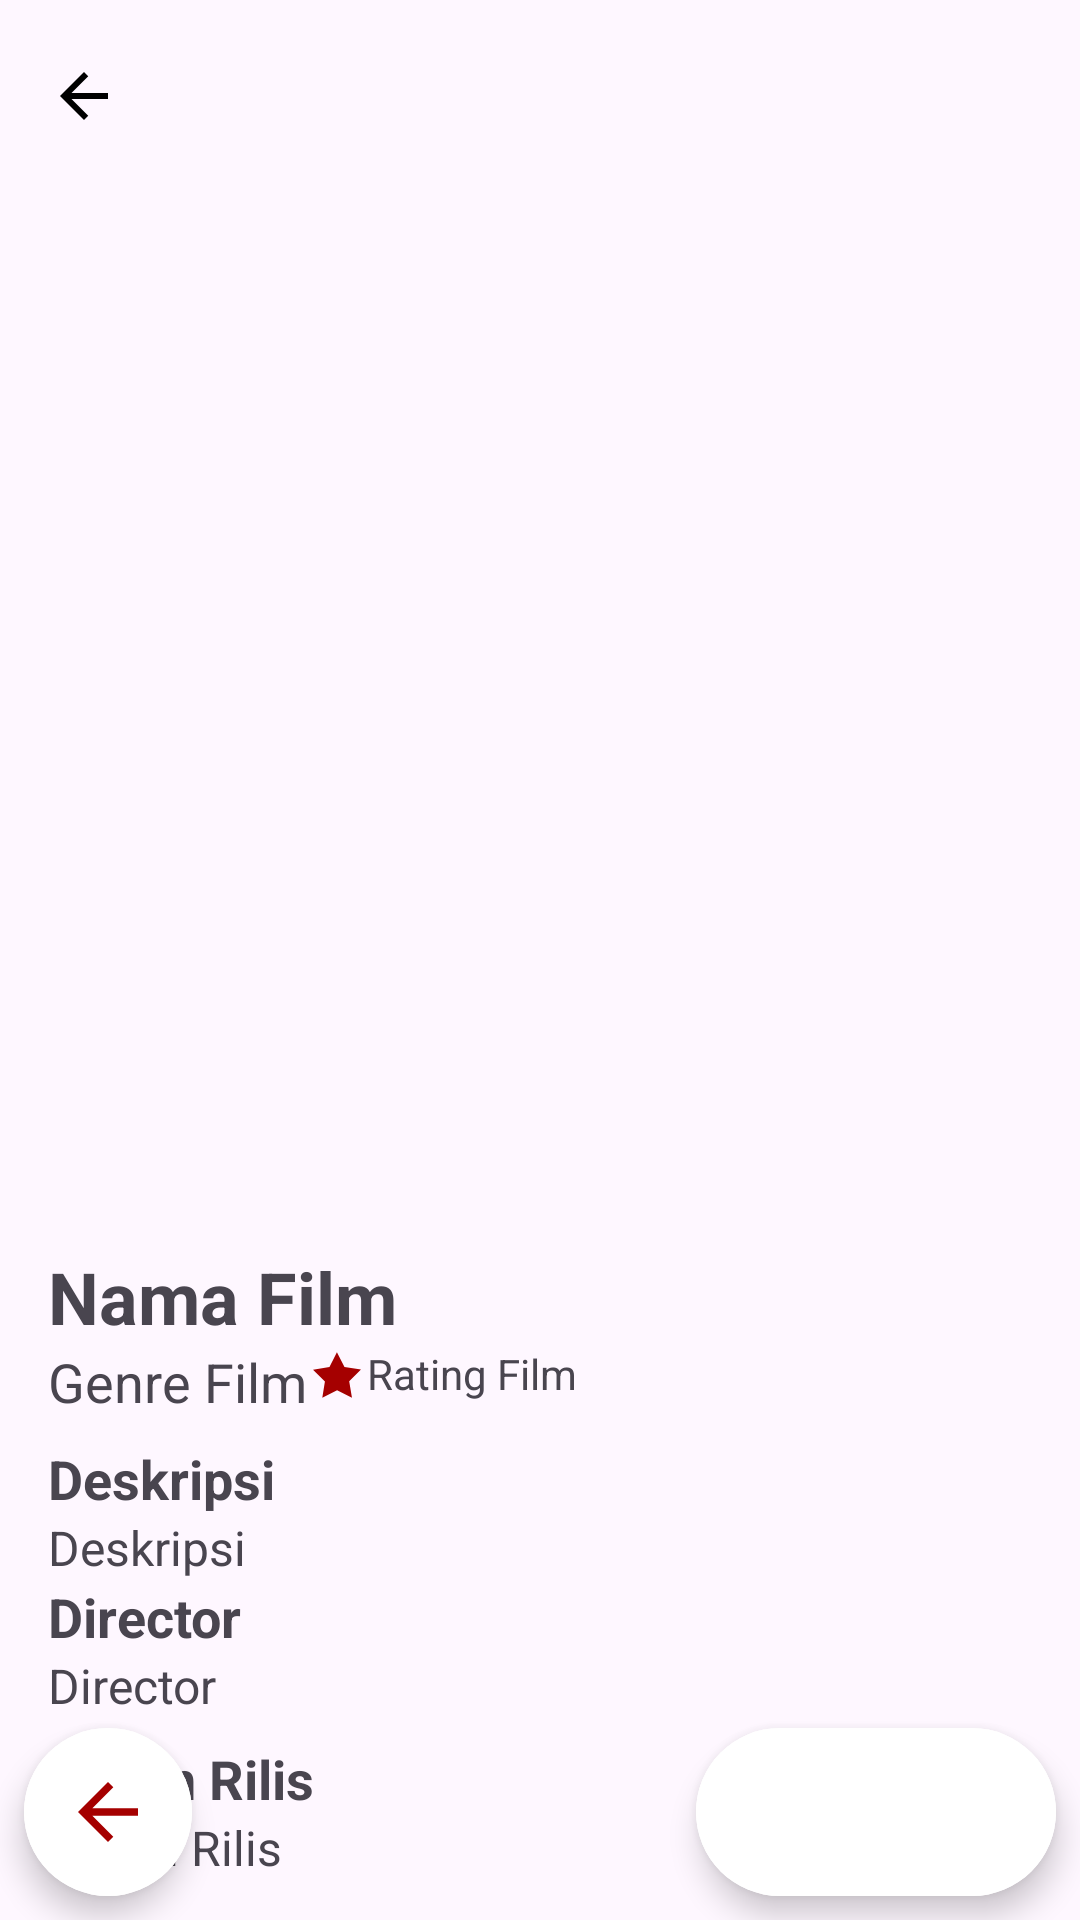

The Android layout XML behind this screen, and the referenced resources:
<!-- AndroidManifest.xml: application theme Theme.MyMovieList -->
<!-- res/layout/detail_favorite.xml -->
<?xml version="1.0" encoding="utf-8"?>
<androidx.constraintlayout.widget.ConstraintLayout xmlns:android="http://schemas.android.com/apk/res/android"
    android:layout_width="match_parent"
    android:layout_height="match_parent"
    xmlns:app="http://schemas.android.com/apk/res-auto">

    <com.google.android.material.appbar.MaterialToolbar
        android:id="@+id/toolbar"
        app:layout_constraintTop_toTopOf="parent"
        android:layout_width="match_parent"
        android:layout_height="?attr/actionBarSize">

        <ImageButton
            app:layout_constraintStart_toStartOf="parent"
            app:layout_constraintTop_toTopOf="parent"
            android:layout_width="wrap_content"
            android:layout_height="wrap_content"
            android:layout_alignParentStart="true"
            android:layout_alignParentTop="true"
            android:layout_marginStart="16dp"
            android:layout_marginEnd="16dp"
            android:layout_marginTop="16dp"
            android:background="?attr/selectableItemBackgroundBorderless"
            android:src="@drawable/ic_arrow_back"
            app:tint="@color/black"/>

    </com.google.android.material.appbar.MaterialToolbar>
    <ImageView
        android:id="@+id/tv_poster_movie"
        android:layout_width="match_parent"
        android:layout_height="400dp"
        android:adjustViewBounds="true"
        android:scaleType="centerCrop"
        android:src="@drawable/ic_poster"
        app:layout_constraintTop_toTopOf="parent"/>

    <TextView
        android:id="@+id/tv_nama_movie"
        android:layout_width="match_parent"
        android:layout_height="wrap_content"
        android:text="@string/nama_movie"
        app:layout_constraintTop_toBottomOf="@id/tv_poster_movie"
        android:layout_marginTop="16dp"
        android:layout_marginStart="16dp"
        android:layout_marginEnd="16dp"
        android:textSize="24sp"
        android:textStyle="bold"/>
    <TextView
        android:id="@+id/tv_genre_movie"
        android:layout_width="0dp"
        android:layout_height="wrap_content"
        android:text="Genre Film"
        app:layout_constraintTop_toBottomOf="@id/tv_nama_movie"
        app:layout_constraintStart_toStartOf="@id/tv_nama_movie"
        android:textSize="18sp" />

    <ImageView
        android:id="@+id/iv_star"
        android:layout_width="20sp"
        android:layout_height="20sp"
        android:layout_marginEnd="5dp"
        android:padding="2dp"
        android:scaleType="centerInside"
        android:src="@drawable/ic_star"
        app:layout_constraintStart_toEndOf="@id/tv_genre_movie"
        app:layout_constraintTop_toTopOf="@id/tv_genre_movie"
        app:tint="@color/red" />

    <TextView
        android:id="@+id/tv_rating_movie"
        android:layout_width="wrap_content"
        android:layout_height="wrap_content"
        android:text="Rating Film"
        app:layout_constraintTop_toTopOf="@id/tv_genre_movie"
        app:layout_constraintStart_toEndOf="@id/iv_star"/>

    <ScrollView
        android:layout_width="match_parent"
        android:layout_height="wrap_content"
        android:layout_marginTop="8dp"
        app:layout_constraintTop_toBottomOf="@id/tv_genre_movie">

        <LinearLayout
            android:layout_width="match_parent"
            android:layout_height="wrap_content"
            android:orientation="vertical">

            <TextView
                android:layout_width="match_parent"
                android:layout_height="wrap_content"
                android:layout_marginStart="16dp"
                android:layout_marginEnd="16dp"
                android:text="@string/desc_movie"
                android:textSize="18sp"
                android:textStyle="bold"
                />

            <TextView
                android:id="@+id/tv_desc"
                android:layout_width="wrap_content"
                android:layout_height="wrap_content"
                android:layout_marginStart="16dp"
                android:layout_marginEnd="16dp"
                android:text="@string/desc_movie"
                android:textSize="16sp" />
            <TextView
                android:layout_width="match_parent"
                android:layout_height="wrap_content"
                android:layout_marginStart="16dp"
                android:layout_marginEnd="16dp"
                android:text="@string/director_movie"
                android:textSize="18sp"
                android:textStyle="bold" />
            <TextView
                android:id="@+id/tv_director_movie"
                android:layout_width="match_parent"
                android:layout_height="wrap_content"
                android:layout_marginStart="16dp"
                android:layout_marginBottom="8dp"
                android:layout_marginEnd="16dp"
                android:text="@string/director_movie"
                android:textSize="16sp" />
            <TextView
                android:layout_width="match_parent"
                android:layout_height="wrap_content"
                android:layout_marginStart="16dp"
                android:layout_marginEnd="16dp"
                android:text="@string/tahun_release"
                android:textSize="18sp"
                android:textStyle="bold" />
            <TextView
                android:id="@+id/tv_tahun_release"
                android:layout_width="match_parent"
                android:layout_height="wrap_content"
                android:layout_marginStart="16dp"
                android:layout_marginBottom="20dp"
                android:layout_marginEnd="16dp"
                android:text="@string/tahun_release"
                android:textSize="16sp" />

        </LinearLayout>
    </ScrollView>

    <com.google.android.material.floatingactionbutton.ExtendedFloatingActionButton
        android:id="@+id/fab_fav_del"
        app:layout_constraintBottom_toBottomOf="parent"
        app:layout_constraintEnd_toEndOf="parent"
        android:layout_width="wrap_content"
        android:layout_height="wrap_content"
        android:layout_alignParentEnd="true"
        android:layout_alignParentBottom="true"
        android:layout_marginStart="16dp"
        android:layout_marginTop="16dp"
        android:layout_marginEnd="16dp"
        android:layout_marginBottom="16dp"
        android:backgroundTint="@color/white"
        app:icon="@drawable/ic_delete_fav"
        app:iconTint="@color/red"
        app:iconSize="30dp"
        android:layout_margin="8dp"
        app:shapeAppearanceOverlay="@style/Circle" />

    <com.google.android.material.floatingactionbutton.ExtendedFloatingActionButton
        android:id="@+id/back_button"
        app:layout_constraintBottom_toBottomOf="parent"
        app:layout_constraintStart_toStartOf="parent"
        android:layout_width="wrap_content"
        android:layout_height="wrap_content"
        android:layout_alignParentEnd="true"
        android:layout_alignParentBottom="true"
        android:layout_marginStart="16dp"
        android:layout_marginTop="16dp"
        android:layout_marginEnd="16dp"
        android:layout_marginBottom="16dp"
        android:backgroundTint="@color/white"
        app:icon="@drawable/ic_arrow_back"
        app:iconTint="@color/red"
        app:iconSize="30dp"
        android:layout_margin="8dp"
        app:shapeAppearanceOverlay="@style/Circle" />

</androidx.constraintlayout.widget.ConstraintLayout>
<!-- resources referenced by this layout -->
<resources>
  <color name="black">#FF000000</color>
  <color name="red">#A50000</color>
  <color name="white">#FFFFFF</color>
  <!-- drawable ic_arrow_back (drawable) -->
  <vector android:autoMirrored="true" android:height="24dp"
      android:tint="@android:color/white" android:viewportHeight="24"
      android:viewportWidth="24" android:width="24dp" xmlns:android="http://schemas.android.com/apk/res/android">
      <path android:fillColor="@android:color/black" android:pathData="M20,11H7.83l5.59,-5.59L12,4l-8,8 8,8 1.41,-1.41L7.83,13H20v-2z"/>
  </vector>
  <!-- drawable ic_star (drawable) -->
  <vector android:height="24dp" android:viewportHeight="473.49"
      android:viewportWidth="473.49" android:width="24dp" xmlns:android="http://schemas.android.com/apk/res/android">
      <path android:fillColor="#FFFF00" android:pathData="M473.49,182.08l-162.87,-24.13l-74.71,-146.72l-73.28,147.45l-162.63,25.71l117.58,115.25l-25.8,162.62l145.95,-76.21l146.68,74.79l-27.38,-162.36z"/>
  </vector>
  <string name="desc_movie">Deskripsi</string>
  <string name="director_movie">Director</string>
  <string name="nama_movie">Nama Film</string>
  <string name="tahun_release">Tahun Rilis</string>
  <style name="Circle" parent="">
          <item name="cornerFamily">rounded</item>
          <item name="cornerSize">50%</item>
      </style>
  <style name="Theme.MyMovieList" parent="Base.Theme.MyMovieList" />
  <style name="Base.Theme.MyMovieList" parent="Theme.Material3.DayNight.NoActionBar">
          
          
      </style>
</resources>
